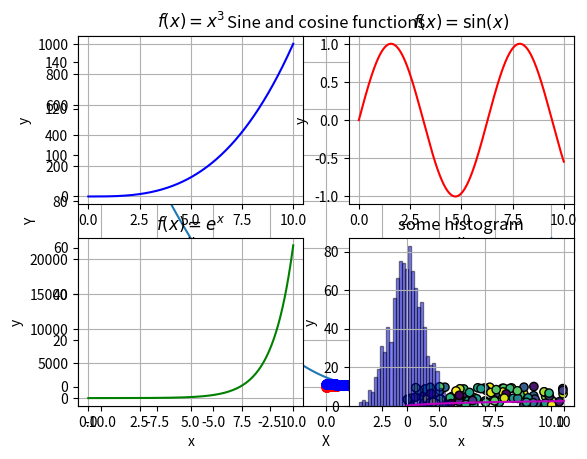
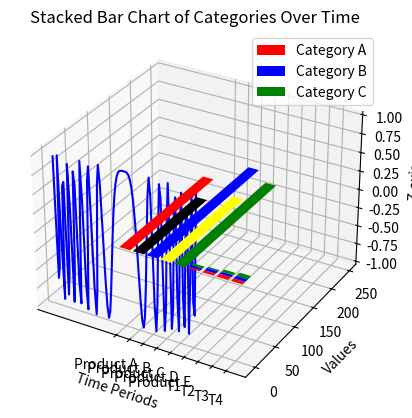

These charts were generated, in order, by the following Python code:
from matplotlib import pyplot as plt
import numpy as np
from matplotlib.lines import lineStyles

# task1
x = np.linspace(-10,10,100000)
def f(x):
    return x**2-4*x+4
y=f(x)
plt.plot(x,y,label='$f(x) = x^2 - 4x + 4$')
plt.title('Parabola')
plt.xlabel('X')
plt.ylabel('Y')
plt.legend()
plt.show()

#task2
x = np.linspace(0,2*np.pi,10000)
y_sin = np.sin(x)
y_cos = np.cos(x)
plt.plot(x,y_sin,linestyle = '-',marker = 'o',color = 'r',label=r'$\sin(x)$')
plt.plot(x,y_cos,linestyle = '-',marker = 'o',color = 'b',label=r'$\cos(x)$')
plt.title('Sine and cosine functions')
plt.xlabel('X')
plt.ylabel('Y')
plt.legend()
plt.grid(True)
plt.show()


#task3
x= np.linspace(0,10,1000)
def f(x):
    return x**3
def f2(x):
    return np.sin(x)
def f3(x):
    return np.exp(x)
def f4(x):
    return np.log(x+1)
y1 = f(x)
y2 = f2(x)
y3 = f3(x)
y4=f4(x)

plt.subplot(2, 2, 1)

plt.plot(x, y1, color='b')
plt.title(r'$f(x) = x^3$')
plt.xlabel('x')
plt.ylabel('y')
plt.grid(True)

plt.subplot(2, 2, 2)
plt.plot(x, y2, color='r')
plt.title(r'$f(x) = \sin(x)$')
plt.xlabel('x')
plt.ylabel('y')
plt.grid(True)

plt.subplot(2, 2, 3)
plt.plot(x, y3, color='g')
plt.title(r'$f(x) = e^x$')
plt.xlabel('x')
plt.ylabel('y')
plt.grid(True)

plt.subplot(2, 2, 4)
plt.plot(x, y4, color='m')
plt.title(r'$f(x) = \log(x+1)$')
plt.xlabel('x')
plt.ylabel('y')
plt.grid(True)
plt.show()

#task4
x = np.random.uniform(0,10,100)
y = np.random.uniform(0,10,100)
plt.scatter(x, y, c=np.random.rand(100), marker='o', cmap='viridis', edgecolors='black')
plt.title('some random satter')
plt.xlabel('x')
plt.ylabel('y')
plt.show()

#task5
data = np.random.normal(0,1,1000)
plt.hist(data,bins = 30,color = 'blue',alpha = 0.5,edgecolor = 'black')
plt.title('some histogram')
plt.xlabel('x')
plt.ylabel('y')
plt.show()


#task6
fig = plt.figure()
ax = plt.axes(projection = '3d')
x = np.linspace(-5,5,100)
y = np.linspace(-5,5,100)
z = np.cos(x**2 + y**2)
ax.plot3D(x, y, z, color='b')
ax.set_xlabel('X-axis')
ax.set_ylabel('Y-axis')
ax.set_zlabel('Z-axis')
ax.set_title('3D Line Plot of f(x, y) = cos(x² + y²)')

plt.show()

#task7
products = ['Product A', 'Product B', 'Product C', 'Product D', 'Product E']
values = [200, 150, 250, 175, 225]
colors = ['red','black','blue','yellow','green']
plt.bar(products,values,color = colors)
plt.title('Sales Data')
plt.xlabel('Products')
plt.ylabel('sales')
plt.show()

#task8
categories = ['Product A', 'Product B', 'Product C']
time_periods = ['T1', 'T2', 'T3', 'T4']

category_A = [3, 5, 7, 6]
category_B = [4, 6, 5, 7]
category_C = [5, 3, 6, 8]

plt.bar(time_periods, category_A, label='Category A', color='red')
plt.bar(time_periods, category_B, bottom=category_A, label='Category B', color='blue')
plt.bar(time_periods, category_C, bottom=np.array(category_A) + np.array(category_B), label='Category C', color='green')

plt.xlabel("Time Periods")
plt.ylabel("Values")
plt.title("Stacked Bar Chart of Categories Over Time")
plt.legend()

plt.show()



